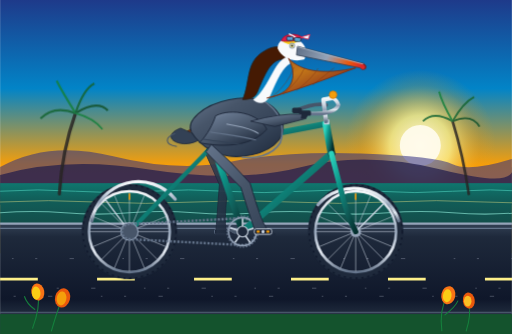
t = 0.00 s
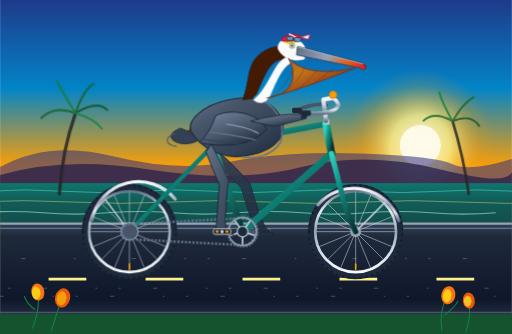
t = 0.60 s
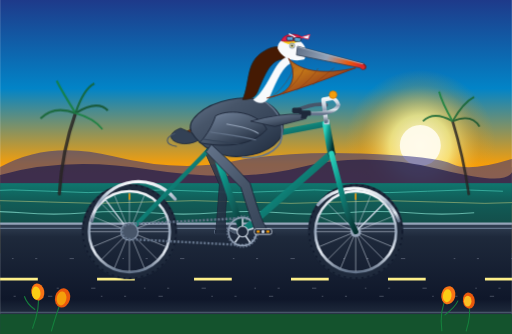
t = 1.20 s
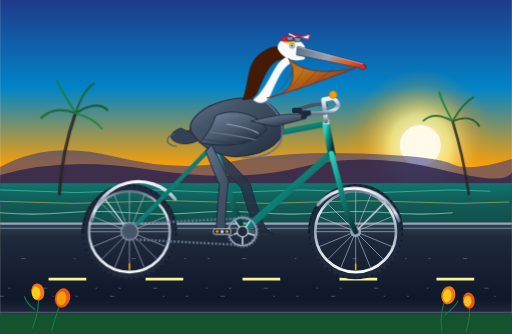
t = 1.80 s
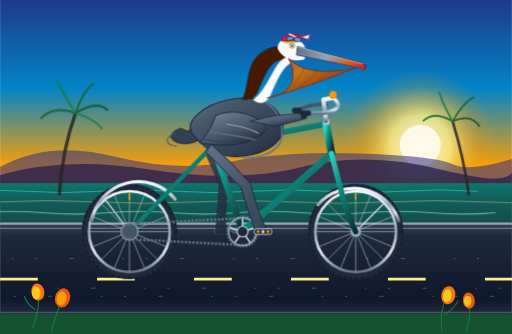
t = 2.40 s
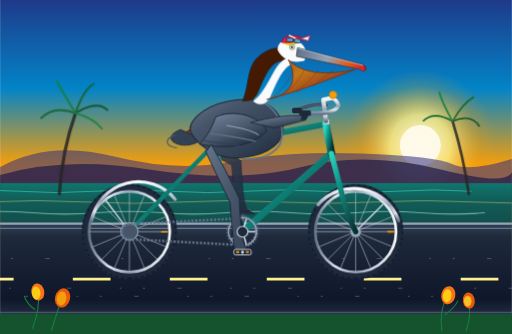
t = 2.70 s

The animated SVG that drew these frames (rendered in a browser with its animation timeline set to each time). Animation: 16 SMIL elements (animate=3,animateTransform=13); one cycle of 3.60 s, repeats indefinitely.

<svg xmlns="http://www.w3.org/2000/svg" viewBox="0 0 950 620" width="100%" height="100%">
  <defs>
    <!-- Sky & Atmosphere Gradients -->
    <linearGradient id="skyGrad" x1="0%" y1="0%" x2="0%" y2="100%">
      <stop offset="0%" stop-color="#1e3a8a"/>
      <stop offset="35%" stop-color="#0284c7"/>
      <stop offset="65%" stop-color="#f59e0b"/>
      <stop offset="85%" stop-color="#fb923c"/>
      <stop offset="100%" stop-color="#fef08a"/>
    </linearGradient>

    <radialGradient id="sunGlow" cx="50%" cy="50%" r="50%">
      <stop offset="0%" stop-color="#fffbeb" stop-opacity="1"/>
      <stop offset="40%" stop-color="#fef08a" stop-opacity="0.8"/>
      <stop offset="80%" stop-color="#f59e0b" stop-opacity="0.2"/>
      <stop offset="100%" stop-color="#f59e0b" stop-opacity="0"/>
    </radialGradient>

    <!-- Ocean Gradient -->
    <linearGradient id="oceanGrad" x1="0%" y1="0%" x2="0%" y2="100%">
      <stop offset="0%" stop-color="#0f766e"/>
      <stop offset="40%" stop-color="#115e59"/>
      <stop offset="100%" stop-color="#134e4a"/>
    </linearGradient>

    <!-- Coastal Highway Gradients -->
    <linearGradient id="roadGrad" x1="0%" y1="0%" x2="0%" y2="100%">
      <stop offset="0%" stop-color="#334155"/>
      <stop offset="15%" stop-color="#1e293b"/>
      <stop offset="85%" stop-color="#0f172a"/>
      <stop offset="100%" stop-color="#1e293b"/>
    </linearGradient>

    <!-- Bicycle Frame Metallic Teal Gradients -->
    <linearGradient id="frameTeal" x1="0%" y1="0%" x2="100%" y2="100%">
      <stop offset="0%" stop-color="#2dd4bf"/>
      <stop offset="35%" stop-color="#0d9488"/>
      <stop offset="70%" stop-color="#115e59"/>
      <stop offset="100%" stop-color="#042f2e"/>
    </linearGradient>

    <linearGradient id="chromeGrad" x1="0%" y1="0%" x2="0%" y2="100%">
      <stop offset="0%" stop-color="#f8fafc"/>
      <stop offset="30%" stop-color="#cbd5e1"/>
      <stop offset="50%" stop-color="#94a3b8"/>
      <stop offset="75%" stop-color="#e2e8f0"/>
      <stop offset="100%" stop-color="#64748b"/>
    </linearGradient>

    <linearGradient id="leatherSaddle" x1="0%" y1="0%" x2="100%" y2="50%">
      <stop offset="0%" stop-color="#78350f"/>
      <stop offset="40%" stop-color="#92400e"/>
      <stop offset="70%" stop-color="#b45309"/>
      <stop offset="100%" stop-color="#451a03"/>
    </linearGradient>

    <!-- Pelican Anatomy Gradients -->
    <linearGradient id="pelicanPouch" x1="0%" y1="0%" x2="100%" y2="100%">
      <stop offset="0%" stop-color="#b45309" stop-opacity="0.85"/>
      <stop offset="35%" stop-color="#d97706" stop-opacity="0.9"/>
      <stop offset="70%" stop-color="#9a3412" stop-opacity="0.95"/>
      <stop offset="100%" stop-color="#7c2d12" stop-opacity="0.9"/>
    </linearGradient>

    <linearGradient id="pelicanBill" x1="0%" y1="30%" x2="100%" y2="50%">
      <stop offset="0%" stop-color="#64748b"/>
      <stop offset="45%" stop-color="#94a3b8"/>
      <stop offset="80%" stop-color="#ea580c"/>
      <stop offset="100%" stop-color="#dc2626"/>
    </linearGradient>

    <linearGradient id="pelicanBody" x1="0%" y1="0%" x2="100%" y2="100%">
      <stop offset="0%" stop-color="#64748b"/>
      <stop offset="30%" stop-color="#475569"/>
      <stop offset="70%" stop-color="#334155"/>
      <stop offset="100%" stop-color="#1e293b"/>
    </linearGradient>

    <linearGradient id="pelicanWing" x1="0%" y1="0%" x2="80%" y2="100%">
      <stop offset="0%" stop-color="#94a3b8"/>
      <stop offset="25%" stop-color="#64748b"/>
      <stop offset="60%" stop-color="#475569"/>
      <stop offset="100%" stop-color="#1e293b"/>
    </linearGradient>

    <linearGradient id="pelicanLeg" x1="0%" y1="0%" x2="100%" y2="100%">
      <stop offset="0%" stop-color="#64748b"/>
      <stop offset="50%" stop-color="#475569"/>
      <stop offset="100%" stop-color="#334155"/>
    </linearGradient>

    <linearGradient id="farLegGrad" x1="0%" y1="0%" x2="100%" y2="100%">
      <stop offset="0%" stop-color="#334155"/>
      <stop offset="100%" stop-color="#1e293b"/>
    </linearGradient>
  </defs>

  <style><![CDATA[
    .wheel-rotate { transform-box: view-box; }
    .spoke { stroke: #cbd5e1; stroke-width: 1.2; stroke-opacity: 0.85; }
    .tire { fill: none; stroke: #1e293b; stroke-width: 13; }
    .rim { fill: none; stroke: url(#chromeGrad); stroke-width: 5; }
    .tread { fill: none; stroke: #0f172a; stroke-width: 2.5; stroke-dasharray: 4,7; }
    .frame-tube { stroke: url(#frameTeal); stroke-linecap: round; stroke-linejoin: round; }
    .fender { fill: none; stroke: url(#chromeGrad); stroke-width: 6; stroke-linecap: round; }
    .poppy-stem { stroke: #15803d; stroke-width: 2; fill: none; }
  ]]></style>

  <!-- ================= BACKGROUND: PACIFIC COAST HIGHWAY ================= -->
  <!-- Sky -->
  <rect x="0" y="0" width="950" height="470" fill="url(#skyGrad)"/>

  <!-- Low Pacific Sun & Horizon Glow -->
  <circle cx="780" cy="270" r="140" fill="url(#sunGlow)"/>
  <circle cx="780" cy="270" r="38" fill="#fffbeb" opacity="0.95"/>

  <!-- Coastal Headlands & Mountains -->
  <path d="M 0,310 Q 90,260 210,290 T 430,300 T 670,285 T 840,305 T 950,295 L 950,370 L 0,370 Z" fill="#312e81" opacity="0.55"/>
  <path d="M 0,325 Q 120,290 280,315 T 560,310 T 820,315 T 950,310 L 950,380 L 0,380 Z" fill="#1e1b4b" opacity="0.7"/>

  <!-- Pacific Ocean with Parallax Waves -->
  <rect x="0" y="340" width="950" height="75" fill="url(#oceanGrad)"/>
  <g opacity="0.6">
    <path d="M 0,355 Q 70,350 140,355 T 280,355 T 420,355 T 560,355 T 700,355 T 840,355 T 980,355" fill="none" stroke="#5eead4" stroke-width="1.5">
      <animateTransform attributeName="transform" type="translate" from="0,0" to="-140,0" dur="3.6s" repeatCount="indefinite"/>
    </path>
    <path d="M 0,375 Q 90,370 180,375 T 360,375 T 540,375 T 720,375 T 900,375 T 1080,375" fill="none" stroke="#fef08a" stroke-width="1.8" opacity="0.7">
      <animateTransform attributeName="transform" type="translate" from="0,0" to="-180,0" dur="2.4s" repeatCount="indefinite"/>
    </path>
    <path d="M 0,395 Q 60,390 120,395 T 240,395 T 360,395 T 480,395 T 600,395 T 720,395 T 840,395 T 960,395" fill="none" stroke="#99f6e4" stroke-width="2">
      <animateTransform attributeName="transform" type="translate" from="0,0" to="-120,0" dur="1.8s" repeatCount="indefinite"/>
    </path>
  </g>

  <!-- Distant Palm Trees -->
  <g opacity="0.85">
    <!-- Palm 1 -->
    <path d="M 110,360 Q 115,280 140,210" fill="none" stroke="#292524" stroke-width="6" stroke-linecap="round"/>
    <g transform="translate(140,210)">
      <path d="M 0,0 Q -40,-15 -65,10" fill="none" stroke="#166534" stroke-width="4"/>
      <path d="M 0,0 Q -25,-40 -35,-60" fill="none" stroke="#15803d" stroke-width="4"/>
      <path d="M 0,0 Q 15,-45 35,-55" fill="none" stroke="#166534" stroke-width="4"/>
      <path d="M 0,0 Q 40,-25 60,-5" fill="none" stroke="#14532d" stroke-width="4"/>
      <path d="M 0,0 Q 35,10 50,30" fill="none" stroke="#15803d" stroke-width="3"/>
    </g>
    <!-- Palm 2 -->
    <path d="M 870,360 Q 860,290 840,225" fill="none" stroke="#292524" stroke-width="5" stroke-linecap="round"/>
    <g transform="translate(840,225)">
      <path d="M 0,0 Q -35,-20 -55,0" fill="none" stroke="#166534" stroke-width="3.5"/>
      <path d="M 0,0 Q -20,-35 -25,-55" fill="none" stroke="#15803d" stroke-width="3.5"/>
      <path d="M 0,0 Q 20,-35 40,-45" fill="none" stroke="#166534" stroke-width="3.5"/>
      <path d="M 0,0 Q 35,-15 50,10" fill="none" stroke="#14532d" stroke-width="3.5"/>
    </g>
  </g>

  <!-- Road & Boardwalk Guardrail -->
  <rect x="0" y="415" width="950" height="165" fill="url(#roadGrad)"/>
  <!-- Guardrail top rail & posts -->
  <line x1="0" y1="415" x2="950" y2="415" stroke="#94a3b8" stroke-width="4"/>
  <line x1="0" y1="424" x2="950" y2="424" stroke="#64748b" stroke-width="2.5"/>

  <!-- Moving Road Lane Dashes (Period 180px in 1.2s -> perfectly matches wheel linear velocity) -->
  <g>
    <path d="M -180,518 L 1150,518" fill="none" stroke="#fef08a" stroke-width="5" stroke-dasharray="70,110"/>
    <animateTransform attributeName="transform" type="translate" from="0,0" to="-180,0" dur="1.2s" repeatCount="indefinite"/>
  </g>
  <!-- Moving Asphalt Texture Specks -->
  <g opacity="0.35">
    <path d="M -180,550 H 1150 M -140,480 H 1150 M -100,535 H 1150" fill="none" stroke="#cbd5e1" stroke-width="1.5" stroke-dasharray="4,60,8,90,3,40"/>
    <animateTransform attributeName="transform" type="translate" from="0,0" to="-180,0" dur="1.2s" repeatCount="indefinite"/>
  </g>

  <!-- ================= BICYCLE (FAR SIDE COMPONENTS) ================= -->
  <!-- Far Pedal & Crank Arm (180 degrees out of phase) -->
  <g id="far-crank-assembly">
    <!-- Rotates smoothly around Bottom Bracket Spindle (450, 430) -->
    <animateTransform attributeName="transform" type="rotate" from="180 450 430" to="540 450 430" dur="1.2s" repeatCount="indefinite"/>
    <!-- Crank Arm -->
    <line x1="450" y1="430" x2="488" y2="430" stroke="#475569" stroke-width="8" stroke-linecap="round"/>
    <!-- Far Pedal Spindle & Body (Counter-rotates to stay horizontal) -->
    <g transform="translate(488, 430)">
      <g>
        <animateTransform attributeName="transform" type="rotate" from="0 0 0" to="-360 0 0" dur="1.2s" repeatCount="indefinite"/>
        <rect x="-14" y="-4" width="28" height="8" rx="2" fill="#1e293b" stroke="#64748b" stroke-width="1.5"/>
      </g>
    </g>
  </g>

  <!-- Far Leg (Seated, pedaling 180 deg out-of-phase with near leg) -->
  <path fill="url(#farLegGrad)" stroke="#1e293b" stroke-width="1.5" opacity="0.9">
    <animate attributeName="d" dur="1.2s" repeatCount="indefinite"
      keyTimes="0; 0.125; 0.25; 0.375; 0.5; 0.625; 0.75; 0.875; 1"
      values="
        M 390,268 Q 408,296 424,335 Q 415,412 420,426 L 434,435 L 400,435 Q 401,423 407,343 Q 394,312 380,282 Z;
        M 390,268 Q 411,285 429,312 Q 425,386 431,399 L 445,408 L 411,408 Q 411,397 412,320 Q 397,301 380,282 Z;
        M 390,268 Q 420,278 447,298 Q 450,374 458,388 L 472,397 L 438,397 Q 436,385 430,306 Q 406,294 380,282 Z;
        M 390,268 Q 429,286 465,315 Q 475,386 485,399 L 499,408 L 465,408 Q 461,397 448,323 Q 415,302 380,282 Z;
        M 390,268 Q 428,299 464,340 Q 485,414 496,426 L 510,435 L 476,435 Q 471,425 447,348 Q 414,315 380,282 Z;
        M 390,268 Q 425,309 457,360 Q 473,440 485,453 L 499,462 L 465,462 Q 459,451 440,368 Q 411,325 380,282 Z;
        M 390,268 Q 418,313 444,368 Q 447,449 458,464 L 472,473 L 438,473 Q 433,460 427,376 Q 404,329 380,282 Z;
        M 390,268 Q 411,307 429,356 Q 423,439 431,453 L 445,462 L 411,462 Q 409,450 412,364 Q 397,323 380,282 Z;
        M 390,268 Q 408,296 424,335 Q 415,412 420,426 L 434,435 L 400,435 Q 401,423 407,343 Q 394,312 380,282 Z
      "/>
  </path>

  <!-- Far Handlebar & Grip -->
  <path d="M 605,195 Q 585,190 550,205" fill="none" stroke="#475569" stroke-width="7" stroke-linecap="round"/>
  <rect x="542" y="200" width="18" height="10" rx="3" fill="#1e293b"/>

  <!-- ================= BICYCLE WHEELS (ROTATING) ================= -->
  <!-- REAR WHEEL ASSEMBLY (Axle Center: 240, 430) -->
  <g id="rear-wheel">
    <g class="wheel-rotate">
      <animateTransform attributeName="transform" type="rotate" from="0 240 430" to="360 240 430" dur="1.2s" repeatCount="indefinite"/>
      <!-- Tire -->
      <circle cx="240" cy="430" r="82" class="tire"/>
      <circle cx="240" cy="430" r="86.5" class="tread"/>
      <!-- Rim -->
      <circle cx="240" cy="430" r="75" class="rim"/>
      <!-- Spokes (16 Radial Spoke Pattern) -->
      <line x1="240" y1="430" x2="314" y2="430" class="spoke"/>
      <line x1="240" y1="430" x2="308" y2="458" class="spoke"/>
      <line x1="240" y1="430" x2="292" y2="482" class="spoke"/>
      <line x1="240" y1="430" x2="268" y2="498" class="spoke"/>
      <line x1="240" y1="430" x2="240" y2="504" class="spoke"/>
      <line x1="240" y1="430" x2="212" y2="498" class="spoke"/>
      <line x1="240" y1="430" x2="188" y2="482" class="spoke"/>
      <line x1="240" y1="430" x2="172" y2="458" class="spoke"/>
      <line x1="240" y1="430" x2="166" y2="430" class="spoke"/>
      <line x1="240" y1="430" x2="172" y2="402" class="spoke"/>
      <line x1="240" y1="430" x2="188" y2="378" class="spoke"/>
      <line x1="240" y1="430" x2="212" y2="362" class="spoke"/>
      <line x1="240" y1="430" x2="240" y2="356" class="spoke"/>
      <line x1="240" y1="430" x2="268" y2="362" class="spoke"/>
      <line x1="240" y1="430" x2="292" y2="378" class="spoke"/>
      <line x1="240" y1="430" x2="308" y2="402" class="spoke"/>
      <!-- Valve Stem (Visibly verifies rotation) -->
      <line x1="240" y1="360" x2="240" y2="370" stroke="#f59e0b" stroke-width="3" stroke-linecap="round"/>
      <!-- Hub Flange -->
      <circle cx="240" cy="430" r="10" fill="#94a3b8"/>
    </g>
    <!-- Rear Axle Bolt (Stationary) -->
    <circle cx="240" cy="430" r="5" fill="#334155" stroke="#cbd5e1" stroke-width="1.5"/>
  </g>

  <!-- FRONT WHEEL ASSEMBLY (Axle Center: 660, 430) -->
  <g id="front-wheel">
    <g class="wheel-rotate">
      <animateTransform attributeName="transform" type="rotate" from="0 660 430" to="360 660 430" dur="1.2s" repeatCount="indefinite"/>
      <!-- Tire -->
      <circle cx="660" cy="430" r="82" class="tire"/>
      <circle cx="660" cy="430" r="86.5" class="tread"/>
      <!-- Rim -->
      <circle cx="660" cy="430" r="75" class="rim"/>
      <!-- Spokes (16 Radial Spoke Pattern) -->
      <line x1="660" y1="430" x2="734" y2="430" class="spoke"/>
      <line x1="660" y1="430" x2="728" y2="458" class="spoke"/>
      <line x1="660" y1="430" x2="712" y2="482" class="spoke"/>
      <line x1="660" y1="430" x2="688" y2="498" class="spoke"/>
      <line x1="660" y1="430" x2="660" y2="504" class="spoke"/>
      <line x1="660" y1="430" x2="632" y2="498" class="spoke"/>
      <line x1="660" y1="430" x2="608" y2="482" class="spoke"/>
      <line x1="660" y1="430" x2="592" y2="458" class="spoke"/>
      <line x1="660" y1="430" x2="586" y2="430" class="spoke"/>
      <line x1="660" y1="430" x2="592" y2="402" class="spoke"/>
      <line x1="660" y1="430" x2="608" y2="378" class="spoke"/>
      <line x1="660" y1="430" x2="632" y2="362" class="spoke"/>
      <line x1="660" y1="430" x2="660" y2="356" class="spoke"/>
      <line x1="660" y1="430" x2="688" y2="362" class="spoke"/>
      <line x1="660" y1="430" x2="712" y2="378" class="spoke"/>
      <line x1="660" y1="430" x2="728" y2="402" class="spoke"/>
      <!-- Valve Stem -->
      <line x1="660" y1="360" x2="660" y2="370" stroke="#f59e0b" stroke-width="3" stroke-linecap="round"/>
      <!-- Hub Flange -->
      <circle cx="660" cy="430" r="10" fill="#94a3b8"/>
    </g>
    <!-- Front Axle Bolt (Stationary) -->
    <circle cx="660" cy="430" r="5" fill="#334155" stroke="#cbd5e1" stroke-width="1.5"/>
  </g>

  <!-- ================= BICYCLE FRAMEWORK & DRIVETRAIN ================= -->
  <!-- Fenders (Mudguards) -->
  <path d="M 170,410 A 88,88 0 0,1 325,370" class="fender"/>
  <line x1="240" y1="430" x2="195" y2="370" stroke="#cbd5e1" stroke-width="2.5"/>
  <path d="M 590,380 A 88,88 0 0,1 740,410" class="fender"/>
  <line x1="660" y1="430" x2="715" y2="375" stroke="#cbd5e1" stroke-width="2.5"/>

  <!-- Rear Chainstay & Seatstay -->
  <line x1="450" y1="430" x2="240" y2="430" stroke="url(#frameTeal)" stroke-width="9" stroke-linecap="round"/>
  <line x1="395" y1="270" x2="240" y2="430" stroke="url(#frameTeal)" stroke-width="8" stroke-linecap="round"/>

  <!-- Bicycle Chain & Rear Cog -->
  <circle cx="240" cy="430" r="16" fill="#475569" stroke="#94a3b8" stroke-width="2"/>
  <path d="M 450,405 L 240,416 A 14,14 0 0,0 240,444 L 450,455 A 25,25 0 0,0 450,405 Z"
        fill="none" stroke="#64748b" stroke-width="4.5" stroke-dasharray="4,3">
    <animate attributeName="stroke-dashoffset" from="0" to="-28" dur="1.2s" repeatCount="indefinite"/>
  </path>

  <!-- Main Triangle Frame (Diamond Frame Geometry) -->
  <!-- Seat Tube: BB (450,430) to Seat Lug (395,270) -->
  <line x1="450" y1="430" x2="395" y2="270" stroke="url(#frameTeal)" stroke-width="12" stroke-linecap="round"/>
  <!-- Down Tube: Head Tube Bottom (615,285) to BB (450,430) -->
  <line x1="615" y1="285" x2="450" y2="430" stroke="url(#frameTeal)" stroke-width="13" stroke-linecap="round"/>
  <!-- Top Tube: Seat Lug (395,270) to Head Tube Top (605,230) -->
  <line x1="395" y1="270" x2="605" y2="230" stroke="url(#frameTeal)" stroke-width="11" stroke-linecap="round"/>
  <!-- Head Tube (605,230) to (615,285) -->
  <line x1="605" y1="230" x2="615" y2="285" stroke="url(#frameTeal)" stroke-width="14" stroke-linecap="round"/>

  <!-- Front Curved Fork -->
  <path d="M 615,285 L 632,350 Q 642,395 660,430" fill="none" stroke="url(#frameTeal)" stroke-width="10" stroke-linecap="round"/>

  <!-- Chrome Headset, Stem & Handlebar -->
  <rect x="601" y="222" width="10" height="9" fill="#cbd5e1" rx="1"/>
  <!-- Quill Stem -->
  <path d="M 605,225 L 600,185 L 616,182" fill="none" stroke="url(#chromeGrad)" stroke-width="8" stroke-linecap="round" stroke-linejoin="round"/>
  <!-- Swept-back Cruiser Handlebars -->
  <path d="M 616,182 Q 625,185 628,195 Q 620,215 565,210" fill="none" stroke="url(#chromeGrad)" stroke-width="7" stroke-linecap="round"/>
  <!-- Near Handlebar Grip -->
  <rect x="555" y="205" width="22" height="10" rx="3" fill="#1e293b"/>
  <!-- Vintage Brass Bell -->
  <circle cx="618" cy="176" r="7" fill="#f59e0b" stroke="#d97706" stroke-width="1.5"/>

  <!-- Seatpost & Saddle -->
  <line x1="395" y1="270" x2="390" y2="250" stroke="#cbd5e1" stroke-width="8" stroke-linecap="round"/>
  <!-- Chrome Springs Under Saddle -->
  <circle cx="365" cy="254" r="6" fill="none" stroke="#94a3b8" stroke-width="3"/>
  <circle cx="375" cy="254" r="6" fill="none" stroke="#94a3b8" stroke-width="3"/>
  <!-- Brooks-style Riveted Leather Saddle -->
  <path d="M 345,248 C 345,240 365,236 395,238 C 412,239 420,244 416,249 C 410,254 398,252 388,252 C 365,252 345,254 345,248 Z" fill="url(#leatherSaddle)" stroke="#451a03" stroke-width="1.5"/>
  <circle cx="355" cy="246" r="1.5" fill="#fef08a"/>
  <circle cx="365" cy="245" r="1.5" fill="#fef08a"/>
  <circle cx="375" cy="245" r="1.5" fill="#fef08a"/>

  <!-- 5-Arm Spider Chainring at Bottom Bracket (450, 430) -->
  <g transform="translate(450, 430)">
    <g>
      <animateTransform attributeName="transform" type="rotate" from="0 0 0" to="360 0 0" dur="1.2s" repeatCount="indefinite"/>
      <circle cx="0" cy="0" r="26" fill="none" stroke="#94a3b8" stroke-width="3"/>
      <circle cx="0" cy="0" r="29" fill="none" stroke="#64748b" stroke-width="2" stroke-dasharray="3,3"/>
      <line x1="0" y1="0" x2="0" y2="-24" stroke="#cbd5e1" stroke-width="3"/>
      <line x1="0" y1="0" x2="23" y2="-7" stroke="#cbd5e1" stroke-width="3"/>
      <line x1="0" y1="0" x2="14" y2="20" stroke="#cbd5e1" stroke-width="3"/>
      <line x1="0" y1="0" x2="-14" y2="20" stroke="#cbd5e1" stroke-width="3"/>
      <line x1="0" y1="0" x2="-23" y2="-7" stroke="#cbd5e1" stroke-width="3"/>
    </g>
  </g>

  <!-- ================= CALIFORNIA BROWN PELICAN (RIDER) ================= -->
  <!-- Pelican Torso, Head, and Wing (With subtle natural pedaling cadence bob) -->
  <g id="pelican-rider">
    <animateTransform attributeName="transform" type="translate" dur="1.2s" repeatCount="indefinite"
      keyTimes="0; 0.25; 0.5; 0.75; 1"
      values="0,0; 0,2.5; 0,0; 0,2.5; 0,0"/>

    <!-- Tail Feathers -->
    <path d="M 335,238 C 315,245 310,258 330,265 C 345,270 365,265 375,255 Z" fill="#334155" stroke="#1e293b" stroke-width="1.5"/>
    <path d="M 325,248 C 305,255 305,268 328,272" fill="none" stroke="#475569" stroke-width="2"/>

    <!-- Main Torso / Body -->
    <path d="M 355,245 C 345,225 375,195 425,185 C 475,175 515,190 525,230 C 530,260 500,285 450,290 C 405,295 370,270 355,245 Z"
          fill="url(#pelicanBody)" stroke="#1e293b" stroke-width="2"/>

    <!-- Breast Contour -->
    <path d="M 485,185 C 520,205 530,235 520,265 C 505,290 470,295 450,292"
          fill="none" stroke="#64748b" stroke-width="3" stroke-linecap="round"/>

    <!-- S-Curved Neck -->
    <!-- Hindneck (Rich Velvet Chestnut Brown of California Brown Pelican) -->
    <path d="M 450,185 C 465,150 455,115 490,95 C 505,85 520,85 535,90 L 530,110 C 505,108 495,130 480,165 C 475,178 470,185 450,185 Z"
          fill="#451a03" stroke="#292524" stroke-width="1.5"/>
    <!-- Foreneck (Clean Creamy White) -->
    <path d="M 470,185 C 485,175 495,155 510,128 C 518,115 525,108 535,105 L 538,118 C 525,125 515,145 500,180 C 490,195 478,192 470,185 Z"
          fill="#f8fafc" stroke="#e2e8f0" stroke-width="1"/>

    <!-- Head: Golden-Yellow Crown & Pale Cream Face -->
    <path d="M 515,90 C 515,70 540,65 555,75 C 568,83 570,95 565,110 C 550,115 525,112 515,90 Z" fill="#f8fafc"/>
    <!-- Yellow Crest Cap on Crown -->
    <path d="M 525,78 C 532,66 550,68 558,74 C 552,78 545,82 535,82 Z" fill="#facc15"/>

    <!-- Sharp Eye with Orbital Ring -->
    <circle cx="542" cy="85" r="5.5" fill="#94a3b8"/>
    <circle cx="542" cy="85" r="3.5" fill="#fef08a"/>
    <circle cx="542" cy="85" r="2" fill="#0f172a"/>
    <circle cx="543" cy="84" r="0.8" fill="#ffffff"/>

    <!-- Iconic Pelican Bill & Gular (Throat) Pouch -->
    <!-- Large Gular Pouch -->
    <g>
      <path d="M 535,108 C 555,145 540,175 495,182 C 545,170 610,145 660,126 C 605,138 560,135 535,108 Z"
            fill="url(#pelicanPouch)" stroke="#7c2d12" stroke-width="1.5"/>
      <!-- Vascular / Pleated Texture Lines of Pouch -->
      <path d="M 545,125 Q 535,155 505,180" fill="none" stroke="#7c2d12" stroke-width="1.2" opacity="0.6"/>
      <path d="M 565,126 Q 555,150 525,175" fill="none" stroke="#7c2d12" stroke-width="1.2" opacity="0.6"/>
      <path d="M 590,127 Q 580,145 550,168" fill="none" stroke="#7c2d12" stroke-width="1.2" opacity="0.6"/>
      <path d="M 620,126 Q 605,138 580,158" fill="none" stroke="#7c2d12" stroke-width="1.2" opacity="0.6"/>
    </g>

    <!-- Upper Mandible (Long straight beak with hooked tip) -->
    <path d="M 552,86 L 675,118 Q 682,122 678,128 Q 672,132 668,126 L 550,102 Z"
          fill="url(#pelicanBill)" stroke="#334155" stroke-width="1.5"/>
    <!-- Beak Ridge & Hook Detail -->
    <path d="M 552,87 L 674,119" fill="none" stroke="#cbd5e1" stroke-width="1.2"/>
    <path d="M 674,119 Q 681,123 677,128" fill="none" stroke="#7f1d1d" stroke-width="2"/>

    <!-- Jaunty Vintage Cycling Cap with Flipped-Up Visor -->
    <g id="cycling-cap">
      <!-- Cap Dome -->
      <path d="M 522,76 C 525,62 550,60 562,70 C 555,75 540,78 522,76 Z" fill="#e11d48" stroke="#9f1239" stroke-width="1.5"/>
      <path d="M 536,63 Q 546,67 552,72" fill="none" stroke="#ffffff" stroke-width="2.5"/>
      <!-- Flipped-up Visor -->
      <path d="M 558,69 L 575,64 L 572,73 Z" fill="#f8fafc" stroke="#e11d48" stroke-width="1.5"/>
      <!-- Tinted Aviator Goggles Resting on Cap -->
      <rect x="532" y="68" width="12" height="7" rx="2" fill="#38bdf8" fill-opacity="0.8" stroke="#1e293b" stroke-width="1.5"/>
      <rect x="546" y="70" width="12" height="7" rx="2" fill="#38bdf8" fill-opacity="0.8" stroke="#1e293b" stroke-width="1.5"/>
      <line x1="544" y1="72" x2="546" y2="72" stroke="#1e293b" stroke-width="2"/>
    </g>

    <!-- Folded Wing with Layered Feathers -->
    <path d="M 400,215 C 430,200 480,210 495,240 C 470,270 420,275 370,265 C 385,250 395,230 400,215 Z"
          fill="url(#pelicanWing)" stroke="#1e293b" stroke-width="1.8"/>
    <!-- Scalloped Feather Edges -->
    <path d="M 420,230 C 440,235 460,235 480,248" fill="none" stroke="#94a3b8" stroke-width="2"/>
    <path d="M 390,245 C 420,250 445,252 475,260" fill="none" stroke="#64748b" stroke-width="2"/>
    <path d="M 375,258 C 400,262 430,265 455,270" fill="none" stroke="#334155" stroke-width="2"/>

    <!-- Near Wing Arm Extending Forward to Grip Handlebar -->
    <path d="M 465,225 Q 520,210 560,212 Q 570,213 568,220 Q 550,225 510,235 Z"
          fill="url(#pelicanWing)" stroke="#1e293b" stroke-width="1.5"/>
    <!-- Primary Feather Tips Wrapped Around Grip -->
    <path d="M 560,210 Q 568,206 572,213 Q 568,222 558,220 Z" fill="#1e293b"/>
  </g>

  <!-- ================= NEAR LEG, CRANK & PEDAL (SYNCHRONIZED) ================= -->
  <!-- Near Leg (Thigh, Knee, Scaly Shank & Webbed Foot Morphing Seamlessly on Pedal) -->
  <path fill="url(#pelicanLeg)" stroke="#1e293b" stroke-width="1.8" stroke-linejoin="round">
    <animate attributeName="d" dur="1.2s" repeatCount="indefinite"
      keyTimes="0; 0.125; 0.25; 0.375; 0.5; 0.625; 0.75; 0.875; 1"
      values="
        M 392,268 Q 428,299 464,340 Q 485,414 496,426 L 510,435 L 476,435 Q 471,425 447,348 Q 414,315 382,282 Z;
        M 392,268 Q 425,309 457,360 Q 473,440 485,453 L 499,462 L 465,462 Q 459,451 440,368 Q 411,325 382,282 Z;
        M 392,268 Q 418,313 444,368 Q 447,449 458,464 L 472,473 L 438,473 Q 433,460 427,376 Q 404,329 382,282 Z;
        M 392,268 Q 411,307 429,356 Q 423,439 431,453 L 445,462 L 411,462 Q 409,450 412,364 Q 397,323 382,282 Z;
        M 392,268 Q 408,296 424,335 Q 415,412 420,426 L 434,435 L 400,435 Q 401,423 407,343 Q 394,312 382,282 Z;
        M 392,268 Q 411,285 429,312 Q 425,386 431,399 L 445,408 L 411,408 Q 411,397 412,320 Q 397,301 382,282 Z;
        M 392,268 Q 420,278 447,298 Q 450,374 458,388 L 472,397 L 438,397 Q 436,385 430,306 Q 406,294 382,282 Z;
        M 392,268 Q 429,286 465,315 Q 475,386 485,399 L 499,408 L 465,408 Q 461,397 448,323 Q 415,302 382,282 Z;
        M 392,268 Q 428,299 464,340 Q 485,414 496,426 L 510,435 L 476,435 Q 471,425 447,348 Q 414,315 382,282 Z
      "/>
  </path>

  <!-- Near Crank Arm & Pedal Assembly -->
  <!-- Revolves smoothly around Bottom Bracket Spindle (450, 430) -->
  <g id="near-crank-assembly">
    <animateTransform attributeName="transform" type="rotate" from="0 450 430" to="360 450 430" dur="1.2s" repeatCount="indefinite"/>
    <!-- Polished Crank Arm -->
    <line x1="450" y1="430" x2="488" y2="430" stroke="url(#chromeGrad)" stroke-width="9" stroke-linecap="round"/>
    <!-- Bottom Bracket Center Cap -->
    <circle cx="450" cy="430" r="10" fill="#1e293b" stroke="#cbd5e1" stroke-width="2"/>

    <!-- Near Pedal (Spindle at 488, 430; Counter-rotates so pedal stays level under foot) -->
    <g transform="translate(488, 430)">
      <g>
        <animateTransform attributeName="transform" type="rotate" from="0 0 0" to="-360 0 0" dur="1.2s" repeatCount="indefinite"/>
        <!-- Pedal Axle & Body -->
        <rect x="-16" y="-5" width="32" height="10" rx="3" fill="#0f172a" stroke="#cbd5e1" stroke-width="1.8"/>
        <!-- Amber Safety Reflectors -->
        <rect x="-12" y="-2" width="6" height="4" rx="1" fill="#f59e0b"/>
        <rect x="6" y="-2" width="6" height="4" rx="1" fill="#f59e0b"/>
        <!-- Spindle Cap -->
        <circle cx="0" cy="0" r="3" fill="#cbd5e1"/>
      </g>
    </g>
  </g>

  <!-- ================= FOREGROUND: CALIFORNIA POPPIES & CURB ================= -->
  <!-- Curb / Verge -->
  <rect x="0" y="580" width="950" height="40" fill="#1e293b"/>
  <line x1="0" y1="580" x2="950" y2="580" stroke="#475569" stroke-width="3"/>
  <rect x="0" y="583" width="950" height="37" fill="#14532d"/>

  <!-- Native California Golden Poppies (Eschscholzia californica) -->
  <g id="poppies">
    <!-- Poppy 1 -->
    <path d="M 60,610 Q 75,570 70,545" class="poppy-stem"/>
    <path d="M 65,575 Q 50,565 45,550" class="poppy-stem"/>
    <ellipse cx="70" cy="542" rx="12" ry="16" fill="#f97316" transform="rotate(-10 70 542)"/>
    <ellipse cx="67" cy="544" rx="8" ry="12" fill="#facc15" transform="rotate(-5 67 544)"/>

    <!-- Poppy 2 -->
    <path d="M 95,615 Q 105,580 115,555" class="poppy-stem"/>
    <ellipse cx="116" cy="553" rx="14" ry="18" fill="#ea580c" transform="rotate(15 116 553)"/>
    <ellipse cx="114" cy="554" rx="9" ry="13" fill="#f59e0b" transform="rotate(10 114 554)"/>

    <!-- Poppy 3 (Midground roadside) -->
    <path d="M 820,615 Q 815,575 830,550" class="poppy-stem"/>
    <path d="M 825,585 Q 845,570 850,558" class="poppy-stem"/>
    <ellipse cx="832" cy="548" rx="13" ry="17" fill="#f97316" transform="rotate(12 832 548)"/>
    <ellipse cx="830" cy="549" rx="8" ry="12" fill="#facc15" transform="rotate(8 830 549)"/>

    <!-- Poppy 4 -->
    <path d="M 865,615 Q 875,585 870,560" class="poppy-stem"/>
    <ellipse cx="870" cy="558" rx="11" ry="15" fill="#ea580c" transform="rotate(-8 870 558)"/>
    <ellipse cx="868" cy="559" rx="7" ry="10" fill="#fbbf24"/>
  </g>
</svg>
